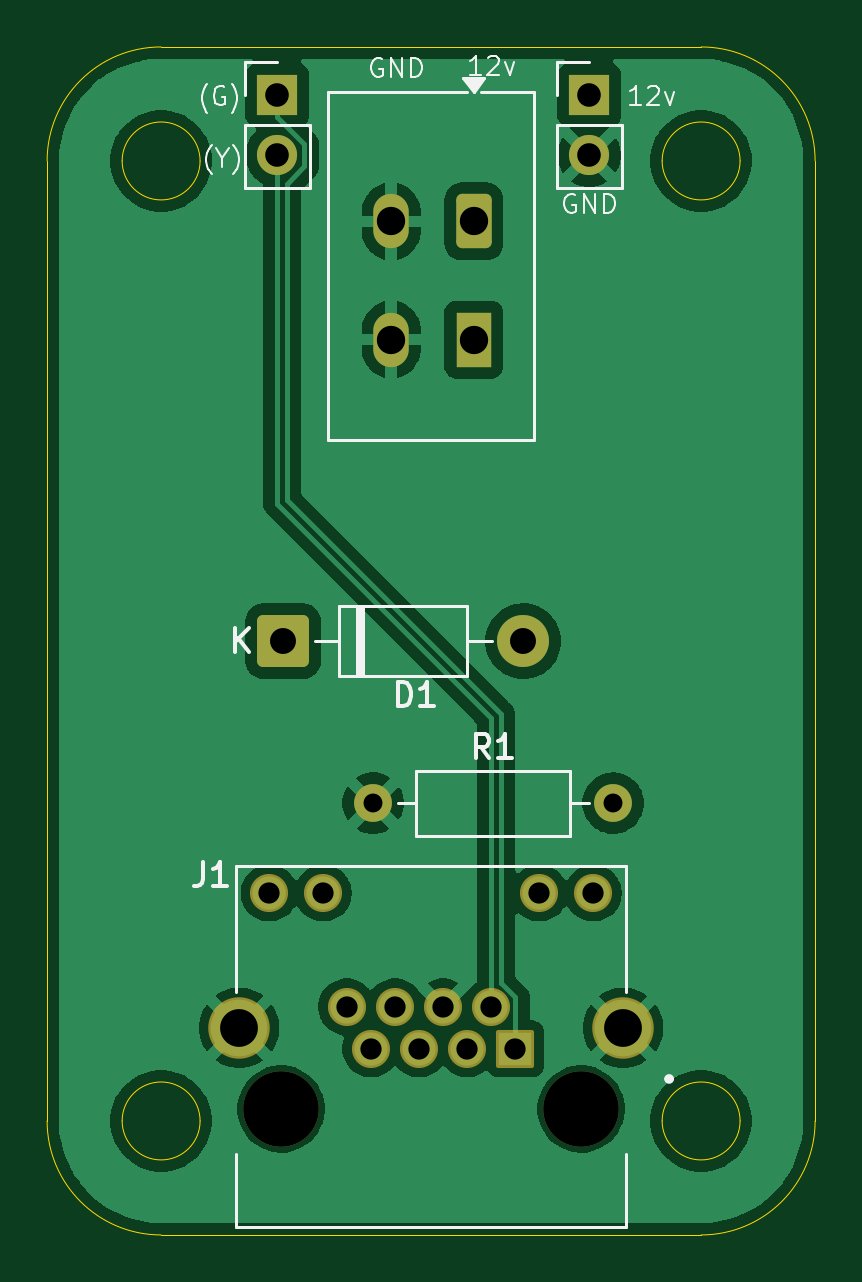
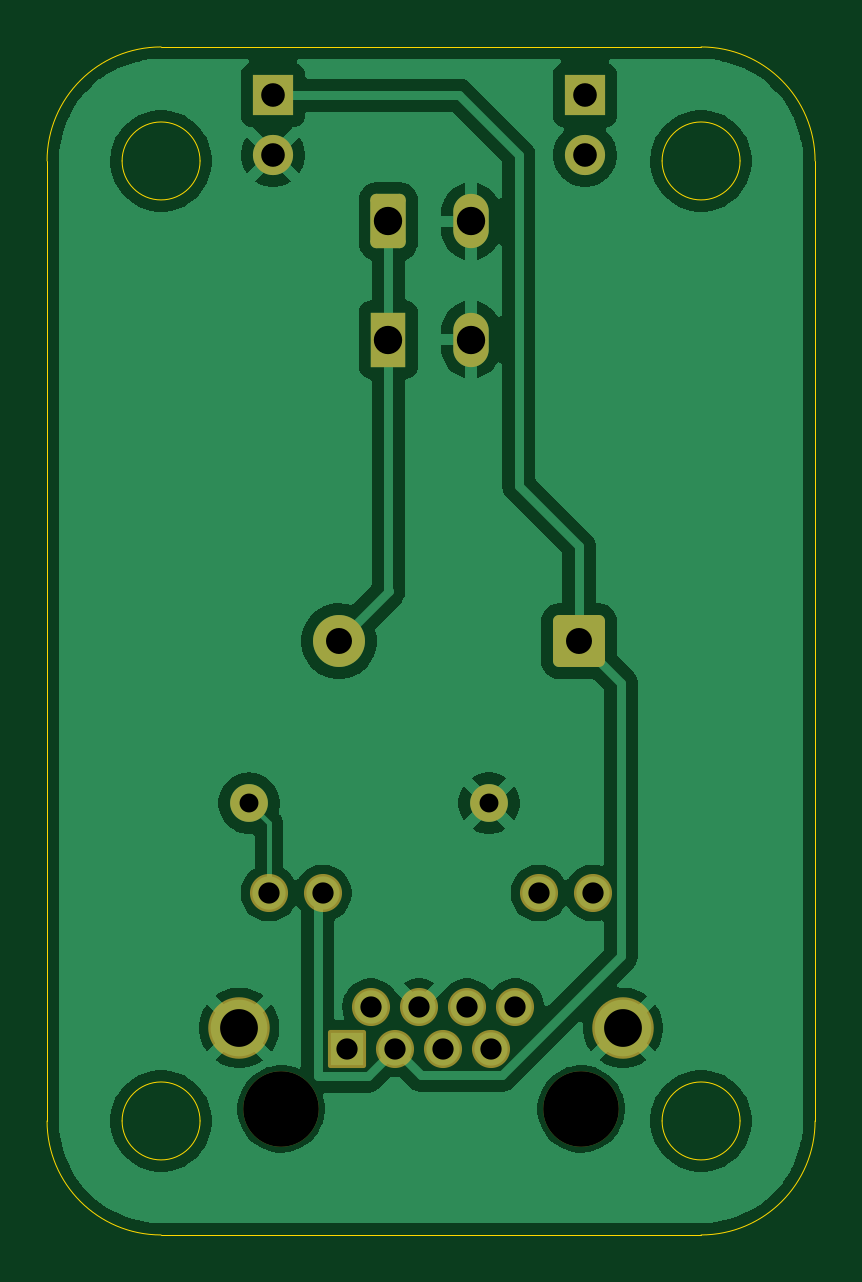
Circuit board: 8 layer files. Board 32.5 x 50.3 mm.
- bottom_copper: swerve-hub-B_Cu.gbl (54158 bytes)
- bottom_mask: swerve-hub-B_Mask.gbs (2382 bytes)
- bottom_silk: swerve-hub-B_Silkscreen.gbo (454 bytes)
- outline: swerve-hub-Edge_Cuts.gm1 (1589 bytes)
- top_copper: swerve-hub-F_Cu.gtl (54524 bytes)
- top_mask: swerve-hub-F_Mask.gts (2382 bytes)
- top_silk: swerve-hub-F_Silkscreen.gto (12716 bytes)
- drill: swerve-hub.drl (1157 bytes)

=== bottom_copper: swerve-hub-B_Cu.gbl (54158 bytes, source omitted) ===
=== bottom_mask: swerve-hub-B_Mask.gbs (2382 bytes, source withheld) ===
=== bottom_silk: swerve-hub-B_Silkscreen.gbo ===
%TF.GenerationSoftware,KiCad,Pcbnew,9.0.2*%
%TF.CreationDate,2025-11-18T17:18:59+08:00*%
%TF.ProjectId,swerve-hub,73776572-7665-42d6-9875-622e6b696361,rev?*%
%TF.SameCoordinates,Original*%
%TF.FileFunction,Legend,Bot*%
%TF.FilePolarity,Positive*%
%FSLAX46Y46*%
G04 Gerber Fmt 4.6, Leading zero omitted, Abs format (unit mm)*
G04 Created by KiCad (PCBNEW 9.0.2) date 2025-11-18 17:18:59*
%MOMM*%
%LPD*%
G01*
G04 APERTURE LIST*
G04 APERTURE END LIST*
M02*

=== outline: swerve-hub-Edge_Cuts.gm1 ===
%TF.GenerationSoftware,KiCad,Pcbnew,9.0.2*%
%TF.CreationDate,2025-11-18T17:19:00+08:00*%
%TF.ProjectId,swerve-hub,73776572-7665-42d6-9875-622e6b696361,rev?*%
%TF.SameCoordinates,Original*%
%TF.FileFunction,Profile,NP*%
%FSLAX46Y46*%
G04 Gerber Fmt 4.6, Leading zero omitted, Abs format (unit mm)*
G04 Created by KiCad (PCBNEW 9.0.2) date 2025-11-18 17:19:00*
%MOMM*%
%LPD*%
G01*
G04 APERTURE LIST*
%TA.AperFunction,Profile*%
%ADD10C,0.050000*%
%TD*%
G04 APERTURE END LIST*
D10*
X114212000Y-64251500D02*
X114212000Y-104891500D01*
X81700000Y-64251500D02*
X81700000Y-104891500D01*
X111036000Y-104891500D02*
G75*
G02*
X107736000Y-104891500I-1650000J0D01*
G01*
X107736000Y-104891500D02*
G75*
G02*
X111036000Y-104891500I1650000J0D01*
G01*
X111036000Y-64251500D02*
G75*
G02*
X107736000Y-64251500I-1650000J0D01*
G01*
X107736000Y-64251500D02*
G75*
G02*
X111036000Y-64251500I1650000J0D01*
G01*
X81700000Y-64251500D02*
G75*
G02*
X86526000Y-59425500I4826000J0D01*
G01*
X86526000Y-59425500D02*
X109386000Y-59425500D01*
X114212000Y-104891500D02*
G75*
G02*
X109386000Y-109717500I-4826000J0D01*
G01*
X88176000Y-64251500D02*
G75*
G02*
X84876000Y-64251500I-1650000J0D01*
G01*
X84876000Y-64251500D02*
G75*
G02*
X88176000Y-64251500I1650000J0D01*
G01*
X109386000Y-59425500D02*
G75*
G02*
X114212000Y-64251500I0J-4826000D01*
G01*
X88176000Y-104891500D02*
G75*
G02*
X84876000Y-104891500I-1650000J0D01*
G01*
X84876000Y-104891500D02*
G75*
G02*
X88176000Y-104891500I1650000J0D01*
G01*
X86526000Y-109717500D02*
G75*
G02*
X81700000Y-104891500I0J4826000D01*
G01*
X109386000Y-109717500D02*
X86526000Y-109717500D01*
M02*

=== top_copper: swerve-hub-F_Cu.gtl (54524 bytes, source omitted) ===
=== top_mask: swerve-hub-F_Mask.gts (2382 bytes, source withheld) ===
=== top_silk: swerve-hub-F_Silkscreen.gto (12716 bytes, source omitted) ===
=== drill: swerve-hub.drl ===
M48
; DRILL file {KiCad 9.0.2} date 2025-11-18T17:20:00+0800
; FORMAT={-:-/ absolute / metric / decimal}
; #@! TF.CreationDate,2025-11-18T17:20:00+08:00
; #@! TF.GenerationSoftware,Kicad,Pcbnew,9.0.2
; #@! TF.FileFunction,MixedPlating,1,2
FMAT,2
METRIC
; #@! TA.AperFunction,Plated,PTH,ComponentDrill
T1C0.800
; #@! TA.AperFunction,Plated,PTH,ComponentDrill
T2C0.900
; #@! TA.AperFunction,Plated,PTH,ComponentDrill
T3C1.000
; #@! TA.AperFunction,Plated,PTH,ComponentDrill
T4C1.100
; #@! TA.AperFunction,Plated,PTH,ComponentDrill
T5C1.200
; #@! TA.AperFunction,Plated,PTH,ComponentDrill
T6C1.600
; #@! TA.AperFunction,NonPlated,NPTH,ComponentDrill
T7C3.200
%
G90
G05
T1
X95.504Y-91.44
X105.664Y-91.44
T2
X91.096Y-95.243
X93.386Y-95.243
X94.386Y-100.063
X95.406Y-101.843
X96.426Y-100.063
X97.446Y-101.843
X98.466Y-100.063
X99.486Y-101.843
X100.506Y-100.063
X101.526Y-101.843
X102.526Y-95.243
X104.816Y-95.243
T3
X91.44Y-61.463
X91.44Y-64.003
X104.648Y-61.463
X104.648Y-64.003
T4
X91.694Y-84.582
X101.854Y-84.582
T5
X96.266Y-66.812
X96.266Y-71.812
X99.766Y-66.812
X99.766Y-71.812
T6
X89.831Y-100.953
X106.081Y-100.953
T7
X91.606Y-104.383
X104.306Y-104.383
M30

